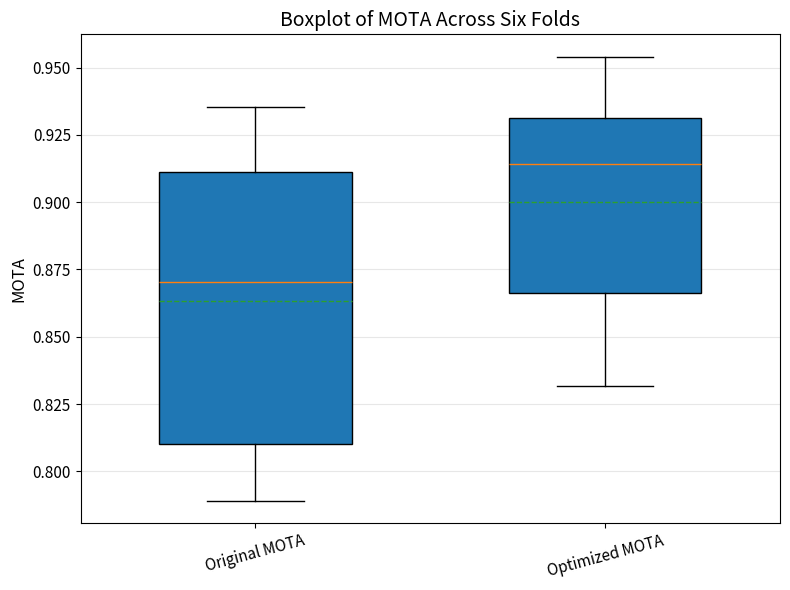
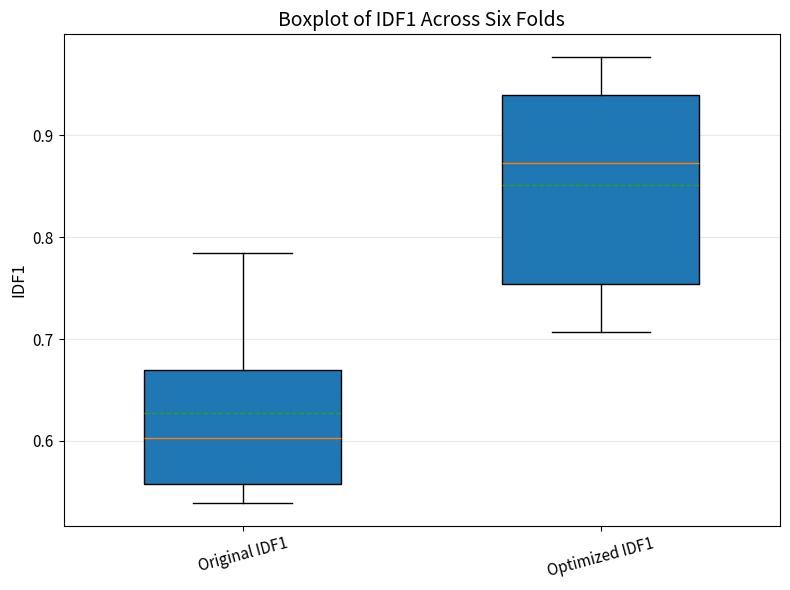
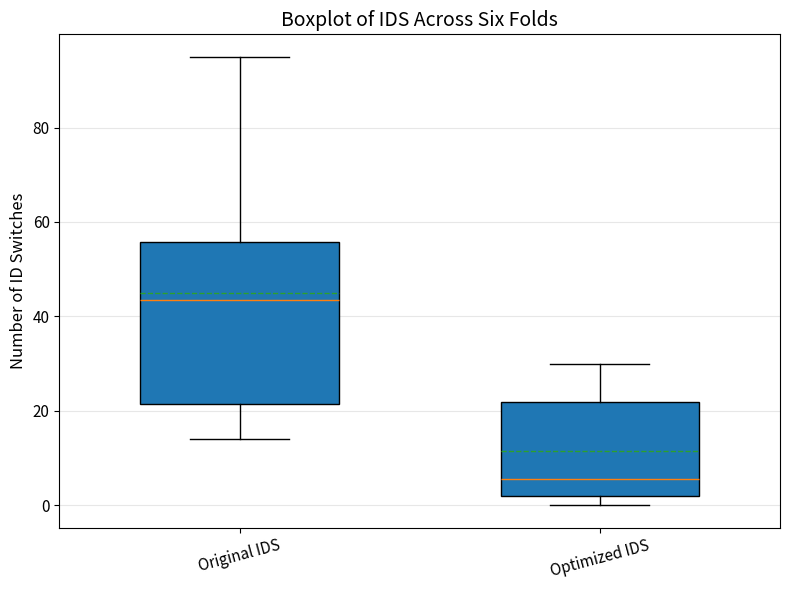

These charts were generated, in order, by the following Python code:
import pandas as pd
import matplotlib.pyplot as plt
import numpy as np

# -----------------------------
# 1. Input corrected data
# -----------------------------

data = {
    "Fold": [1, 2, 3, 4, 5, 6],
    "Test Video": ["V1", "V2", "V3", "V4", "V5", "V6"],

    "Original MOTA": [0.8907, 0.9355, 0.9180, 0.7891, 0.8503, 0.7967],
    "Optimized MOTA": [0.9279, 0.9541, 0.9322, 0.8546, 0.9005, 0.8317],

    "Original IDF1": [0.6102, 0.6896, 0.7843, 0.5453, 0.5960, 0.5389],
    "Optimized IDF1": [0.9333, 0.9770, 0.9410, 0.7348, 0.8120, 0.7071],

    "Original IDS": [35, 17, 14, 95, 52, 57],
    "Optimized IDS": [2, 0, 2, 30, 9, 26],
}

df = pd.DataFrame(data)

# -----------------------------
# 2. Function for better boxplot
# -----------------------------

def draw_boxplot_with_points(df, cols, title, ylabel, filename=None, decimal=True):
    values = [df[col].values for col in cols]

    plt.figure(figsize=(8, 6))

    box = plt.boxplot(
        values,
        labels=cols,
        widths=0.55,          # make boxes wider
        patch_artist=True,
        showmeans=True,
        meanline=True
    )

    # Overlay individual data points
    # for i, col in enumerate(cols, start=1):
    #     y = df[col].values
    #
    #     # small horizontal jitter so points do not overlap
    #     x = np.random.normal(loc=i, scale=0.035, size=len(y))
    #
    #     plt.scatter(
    #         x,
    #         y,
    #         s=55,
    #         zorder=3,
    #         alpha=0.85
    #     )
    #
    #     # Add fold labels and values
    #     for j, value in enumerate(y):
    #         if decimal:
    #             label = f"V{j+1}: {value:.4f}"
    #         else:
    #             label = f"V{j+1}: {int(value)}"
    #
    #         plt.text(
    #             x[j] + 0.04,
    #             value,
    #             label,
    #             fontsize=9,
    #             va="center"
    #         )

    plt.title(title, fontsize=14)
    plt.ylabel(ylabel, fontsize=12)
    plt.xticks(rotation=15, fontsize=11)
    plt.yticks(fontsize=11)
    plt.grid(axis="y", alpha=0.3)
    plt.tight_layout()

    if filename:
        plt.savefig(filename, dpi=300, bbox_inches="tight")

    plt.show()


# -----------------------------
# 3. MOTA boxplot
# -----------------------------

draw_boxplot_with_points(
    df,
    cols=["Original MOTA", "Optimized MOTA"],
    title="Boxplot of MOTA Across Six Folds",
    ylabel="MOTA",
    filename="boxplot_mota_with_points.png",
    decimal=True
)

# -----------------------------
# 4. IDF1 boxplot
# -----------------------------

draw_boxplot_with_points(
    df,
    cols=["Original IDF1", "Optimized IDF1"],
    title="Boxplot of IDF1 Across Six Folds",
    ylabel="IDF1",
    filename="boxplot_idf1_with_points.png",
    decimal=True
)

# -----------------------------
# 5. IDS boxplot
# -----------------------------

draw_boxplot_with_points(
    df,
    cols=["Original IDS", "Optimized IDS"],
    title="Boxplot of IDS Across Six Folds",
    ylabel="Number of ID Switches",
    filename="boxplot_ids_with_points.png",
    decimal=False
)
